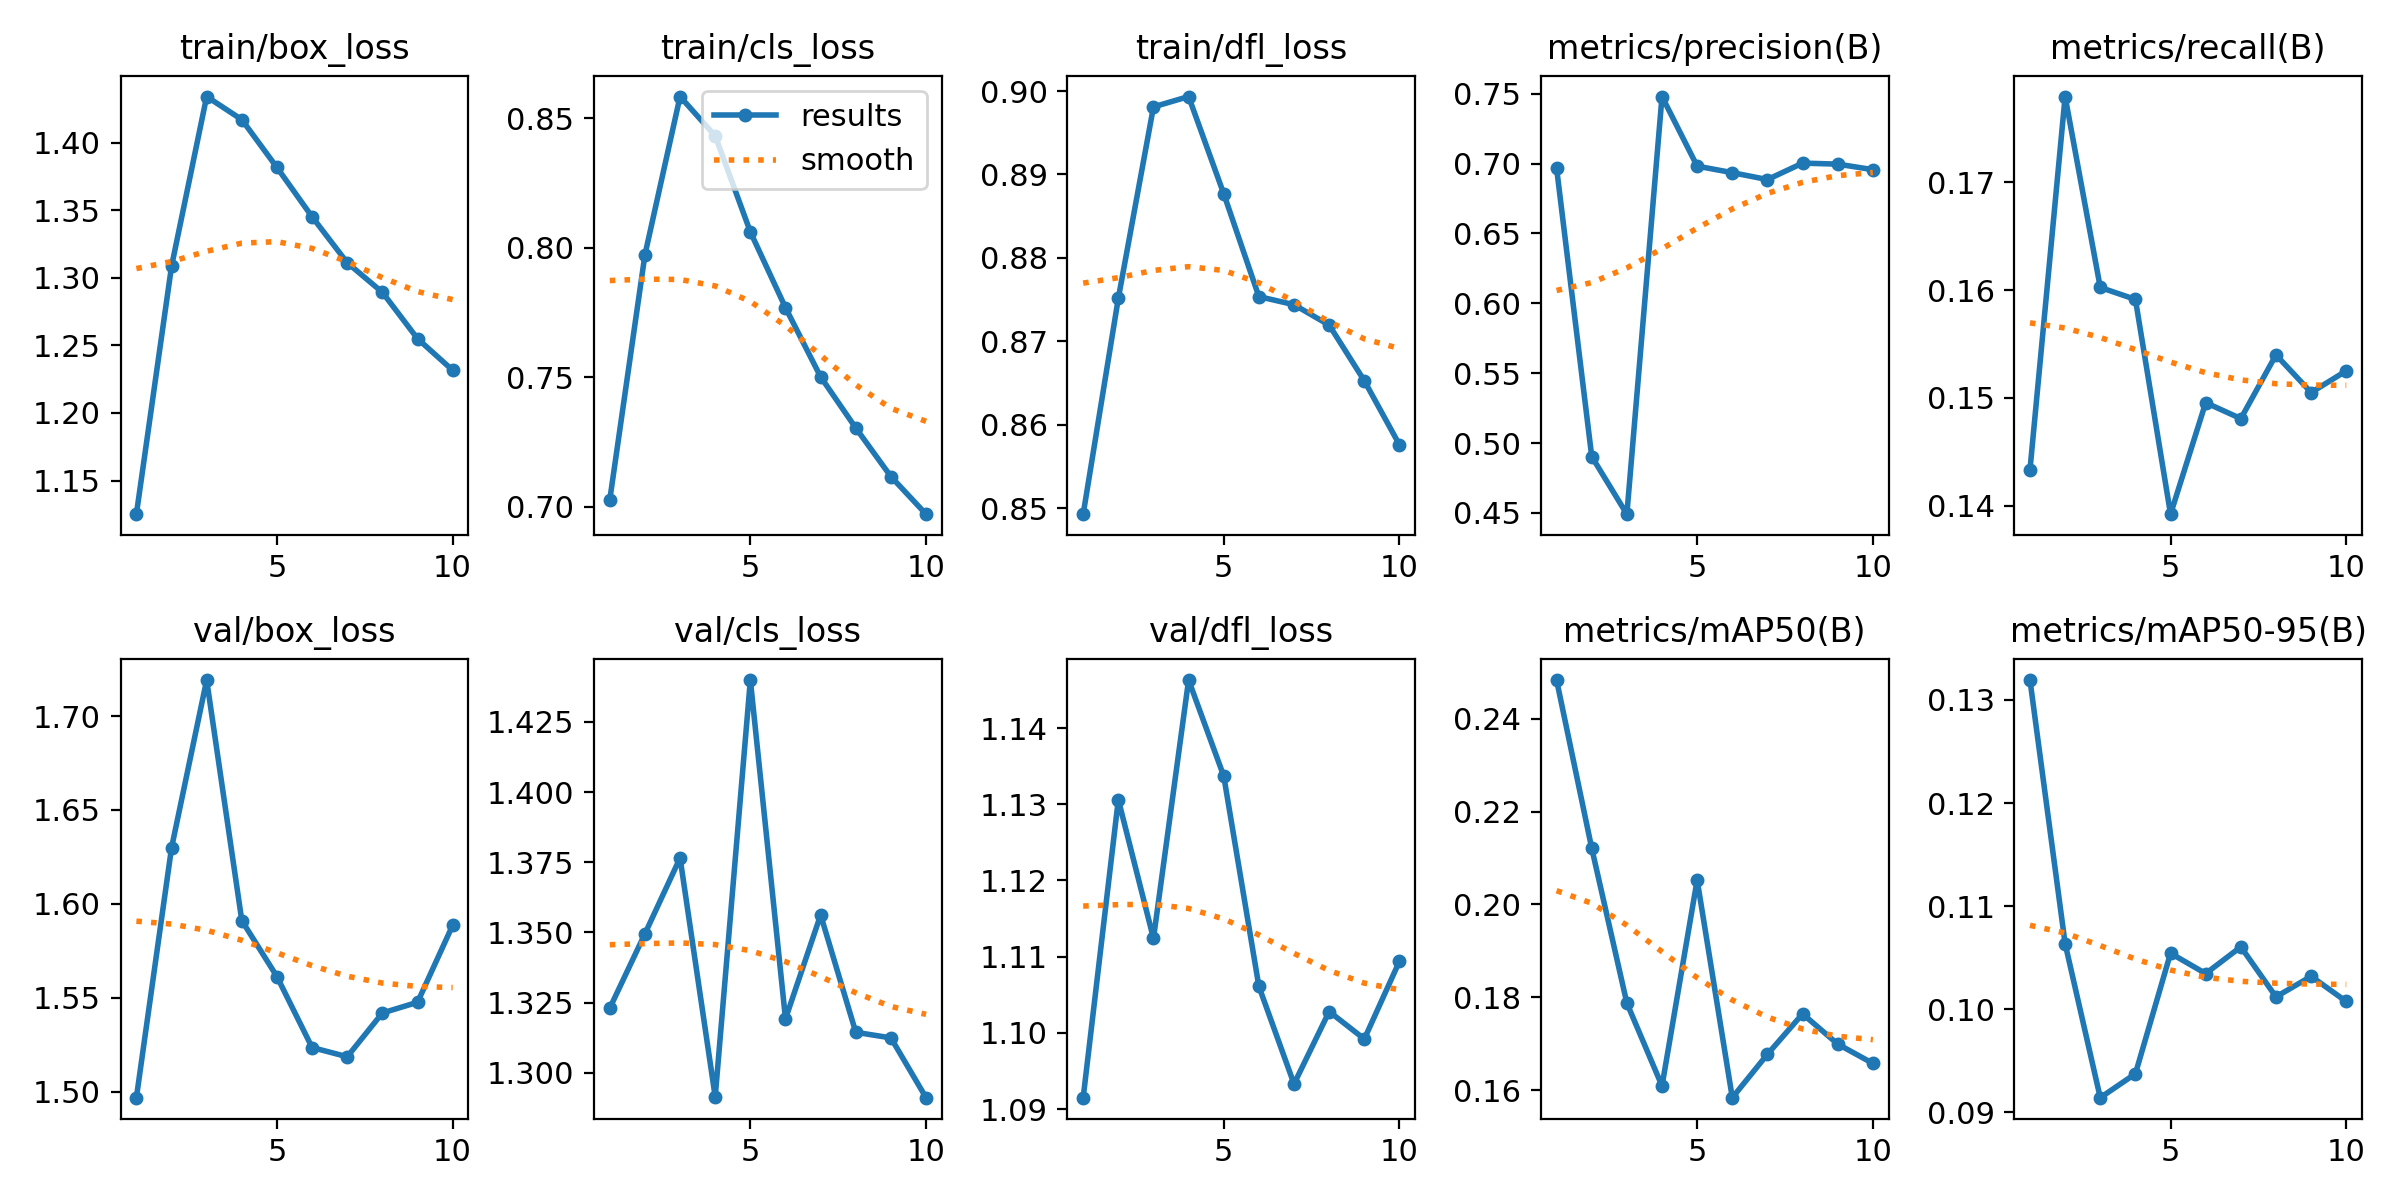

Source data for this figure (header and first rows):
epoch, train/box_loss, train/cls_loss, train/dfl_loss, metrics/precision(B), metrics/recall(B), metrics/mAP50(B), metrics/mAP50-95(B), val/box_loss, val/cls_loss, val/dfl_loss, lr/pg0, lr/pg1, lr/pg2
1, 1.125, 0.7027, 0.8493, 0.6968, 0.1433, 0.2483, 0.1319, 1.497, 1.323, 1.091, 0.0002751, 0.0002751, 0.0002751
2, 1.308, 0.7973, 0.8751, 0.4903, 0.1779, 0.2121, 0.1064, 1.63, 1.349, 1.131, 0.000498, 0.000498, 0.000498
3, 1.434, 0.8584, 0.8981, 0.4491, 0.1602, 0.1787, 0.09142, 1.719, 1.377, 1.112, 0.000666, 0.000666, 0.000666
4, 1.417, 0.8432, 0.8993, 0.7479, 0.1591, 0.1609, 0.09374, 1.591, 1.291, 1.146, 0.0005856, 0.0005856, 0.0005856
5, 1.382, 0.8061, 0.8877, 0.6981, 0.1392, 0.2053, 0.1054, 1.561, 1.44, 1.134, 0.0005031, 0.0005031, 0.0005031
6, 1.345, 0.7769, 0.8753, 0.6935, 0.1496, 0.1584, 0.1035, 1.524, 1.319, 1.106, 0.0004207, 0.0004207, 0.0004207
7, 1.311, 0.7502, 0.8744, 0.6885, 0.1481, 0.1677, 0.1061, 1.519, 1.356, 1.093, 0.0003382, 0.0003382, 0.0003382
8, 1.289, 0.7305, 0.8719, 0.7003, 0.154, 0.1764, 0.1012, 1.542, 1.314, 1.103, 0.0002557, 0.0002557, 0.0002557
9, 1.255, 0.7117, 0.8653, 0.6996, 0.1505, 0.1699, 0.1032, 1.548, 1.312, 1.099, 0.0001733, 0.0001733, 0.0001733
10, 1.232, 0.6972, 0.8576, 0.6956, 0.1525, 0.1658, 0.1008, 1.589, 1.291, 1.109, 9.0797e-05, 9.0797e-05, 9.0797e-05
